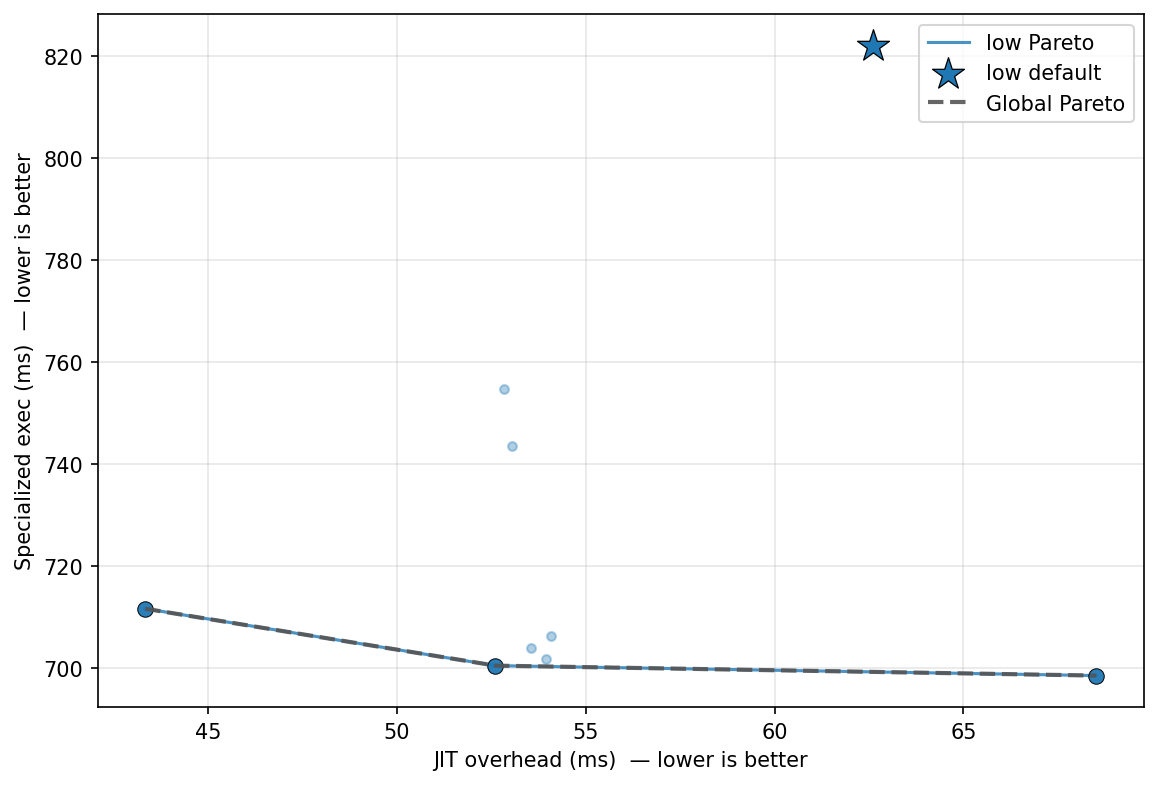

The table this chart was drawn from, first rows:
config_label, fixpoint_max, unroll_max, large_module_max, early_prune, o3_final, group, kernel, kv_a, jit_overhead_ms, specialized_exec_ms, is_pareto_optimal, is_default
aggressive, 20, 256, 50000, 1, 1, uc14_sort, struct_sort, low, 53.54, 704, False, False
default, 10, 128, 50000, 1, 1, uc14_sort, struct_sort, low, 62.6, 822, False, True
p0_o3_optimal, 16, 62, 3, 1, 1, uc14_sort, struct_sort, low, 68.52, 698.5, True, False
fixpoint_2, 2, 128, 50000, 1, 1, uc14_sort, struct_sort, low, 53.95, 701.8, False, False
no_prune, 10, 128, 50000, 0, 1, uc14_sort, struct_sort, low, 52.84, 754.7, False, False
no_o3_final, 10, 128, 50000, 1, 0, uc14_sort, struct_sort, low, 43.34, 711.6, True, False
uc_workload_optimal, 22, 5, 1, 1, 1, uc14_sort, struct_sort, low, 54.09, 706.3, False, False
o3_only, 1, 128, 50000, 0, 1, uc14_sort, struct_sort, low, 53.06, 743.6, False, False
no_unroll, 10, 1, 50000, 1, 1, uc14_sort, struct_sort, low, 52.61, 700.4, True, False
